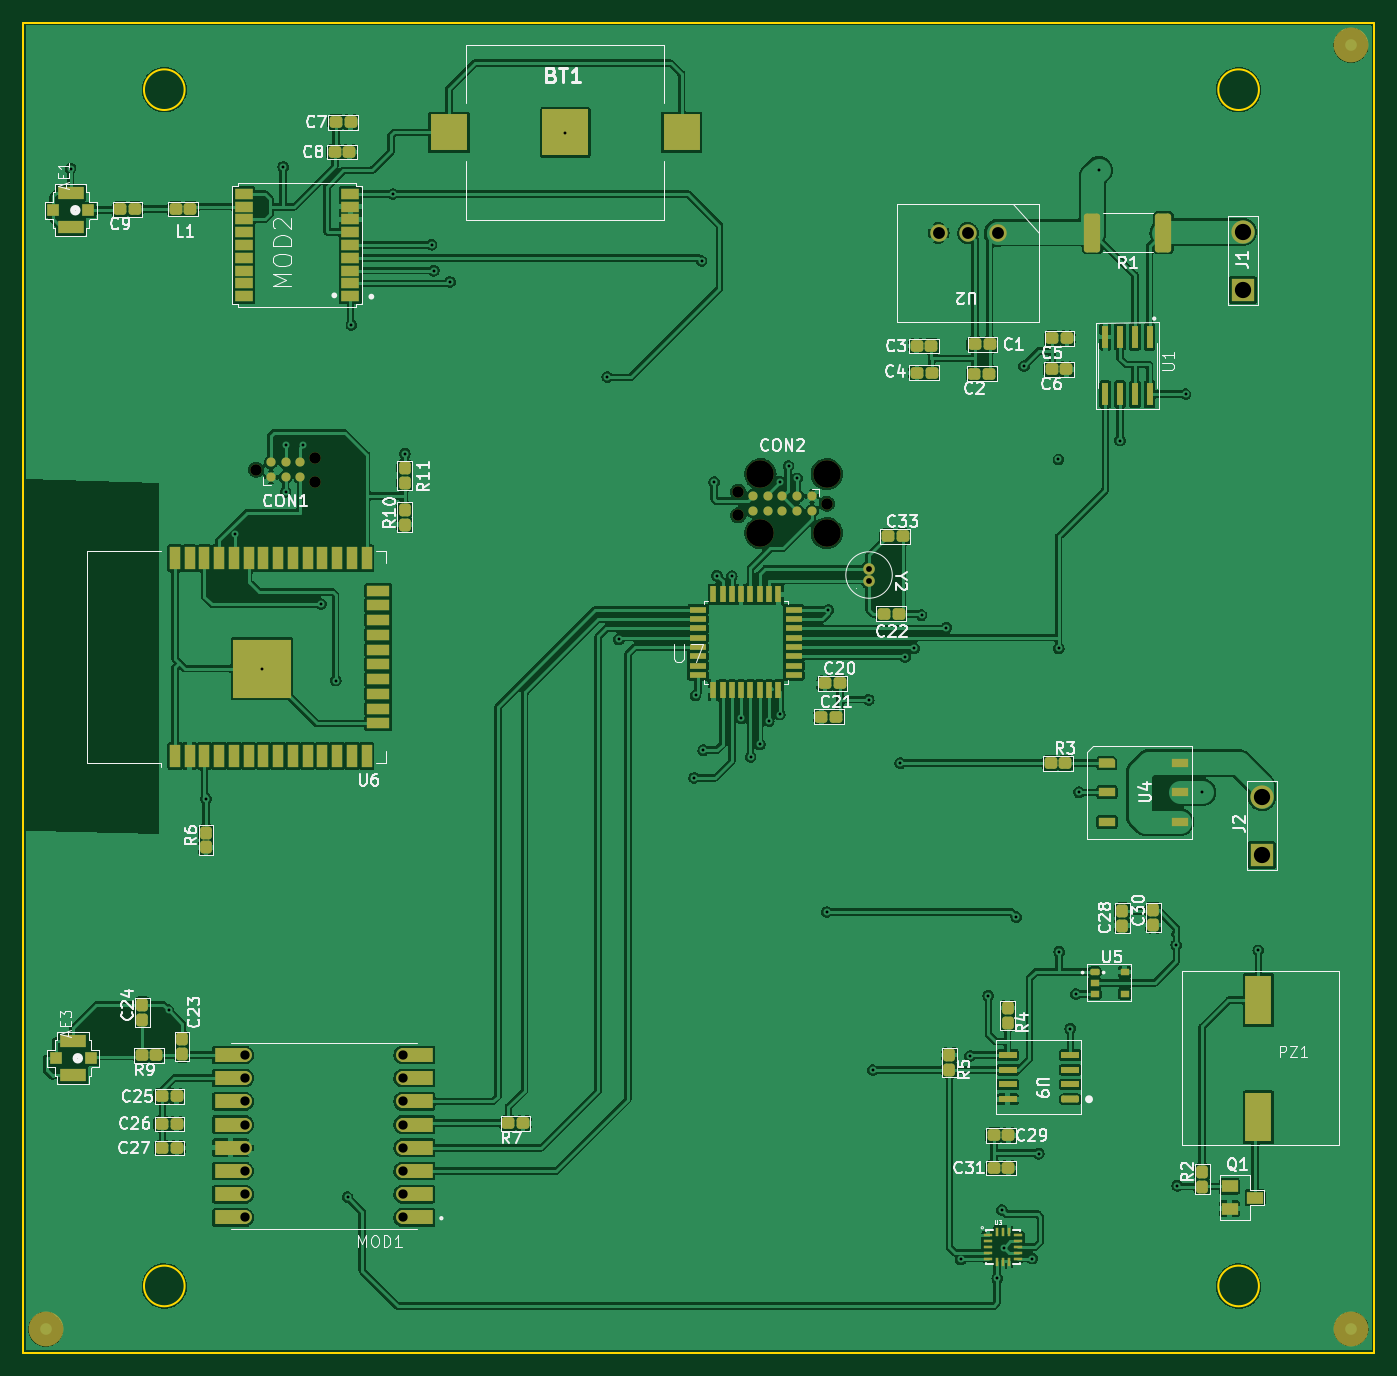
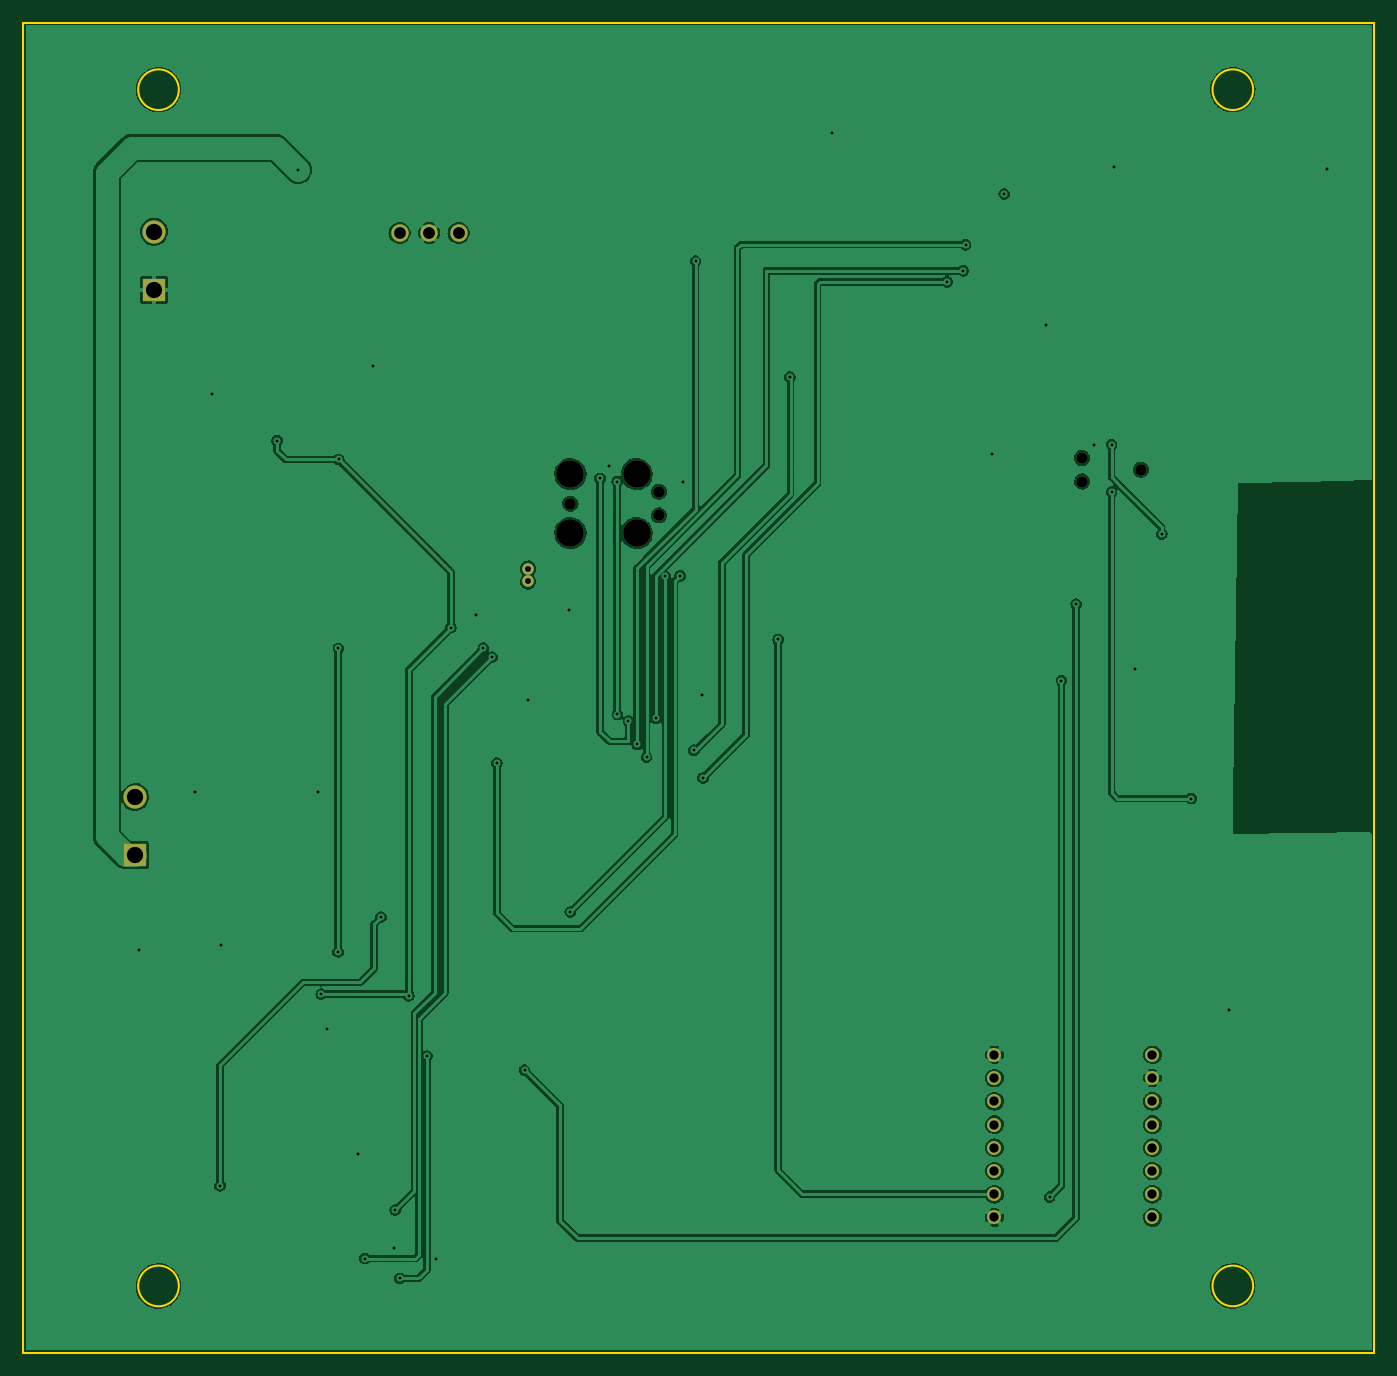
Circuit board: 11 layer files. Board 116.3 x 114.5 mm.
- bottom_copper: LoRa tracker-B_Cu.gbr (182334 bytes)
- bottom_mask: LoRa tracker-B_Mask.gbr (1723 bytes)
- paste: LoRa tracker-B_Paste.gbr (497 bytes)
- bottom_silk: LoRa tracker-B_Silkscreen.gbr (498 bytes)
- outline: LoRa tracker-Edge_Cuts.gbr (1031 bytes)
- top_copper: LoRa tracker-F_Cu.gbr (479523 bytes)
- top_mask: LoRa tracker-F_Mask.gbr (12648 bytes)
- paste: LoRa tracker-F_Paste.gbr (10647 bytes)
- top_silk: LoRa tracker-F_Silkscreen.gbr (60738 bytes)
- drill: LoRa tracker-NPTH.drl (588 bytes)
- drill: LoRa tracker-PTH.drl (2019 bytes)

=== bottom_copper: LoRa tracker-B_Cu.gbr (182334 bytes, source omitted) ===
=== bottom_mask: LoRa tracker-B_Mask.gbr ===
%TF.GenerationSoftware,KiCad,Pcbnew,(5.99.0-10506-gb986797469)*%
%TF.CreationDate,2021-06-08T11:43:44+02:00*%
%TF.ProjectId,LoRa tracker,4c6f5261-2074-4726-9163-6b65722e6b69,rev?*%
%TF.SameCoordinates,Original*%
%TF.FileFunction,Soldermask,Bot*%
%TF.FilePolarity,Negative*%
%FSLAX46Y46*%
G04 Gerber Fmt 4.6, Leading zero omitted, Abs format (unit mm)*
G04 Created by KiCad (PCBNEW (5.99.0-10506-gb986797469)) date 2021-06-08 11:43:44*
%MOMM*%
%LPD*%
G01*
G04 APERTURE LIST*
%ADD10R,2.000000X2.000000*%
%ADD11C,2.000000*%
%ADD12C,1.200000*%
%ADD13C,0.990600*%
%ADD14C,2.374900*%
%ADD15C,1.500000*%
%ADD16C,1.000000*%
G04 APERTURE END LIST*
D10*
%TO.C,J2*%
X180589000Y-156492116D03*
D11*
X180589000Y-151492116D03*
%TD*%
D12*
%TO.C,MOD1*%
X106600252Y-187695884D03*
X106600252Y-185695884D03*
X106600252Y-183695884D03*
X106600252Y-181695884D03*
X106600252Y-179695884D03*
X106600252Y-177695884D03*
X106600252Y-175695884D03*
X106600252Y-173695884D03*
X93000252Y-173695884D03*
X93000252Y-175695884D03*
X93000252Y-177695884D03*
X93000252Y-179695884D03*
X93000252Y-181695884D03*
X93000252Y-183695884D03*
X93000252Y-185695884D03*
X93000252Y-187695884D03*
%TD*%
D10*
%TO.C,J1*%
X178953748Y-107827116D03*
D11*
X178953748Y-102827116D03*
%TD*%
D13*
%TO.C,CON2*%
X135495000Y-125214000D03*
X135495000Y-127246000D03*
D14*
X143115000Y-128770000D03*
X143115000Y-123690000D03*
X137400000Y-128770000D03*
X137400000Y-123690000D03*
D13*
X143115000Y-126230000D03*
%TD*%
D15*
%TO.C,U2*%
X157828748Y-102932116D03*
X155288748Y-102932116D03*
X152748748Y-102932116D03*
%TD*%
D16*
%TO.C,Y2*%
X146760000Y-131830000D03*
X146760000Y-132930000D03*
%TD*%
D13*
%TO.C,CON1*%
X99060000Y-124333000D03*
X99060000Y-122301000D03*
X93980000Y-123317000D03*
%TD*%
M02*

=== paste: LoRa tracker-B_Paste.gbr ===
%TF.GenerationSoftware,KiCad,Pcbnew,(5.99.0-10506-gb986797469)*%
%TF.CreationDate,2021-06-08T11:43:44+02:00*%
%TF.ProjectId,LoRa tracker,4c6f5261-2074-4726-9163-6b65722e6b69,rev?*%
%TF.SameCoordinates,Original*%
%TF.FileFunction,Paste,Bot*%
%TF.FilePolarity,Positive*%
%FSLAX46Y46*%
G04 Gerber Fmt 4.6, Leading zero omitted, Abs format (unit mm)*
G04 Created by KiCad (PCBNEW (5.99.0-10506-gb986797469)) date 2021-06-08 11:43:44*
%MOMM*%
%LPD*%
G01*
G04 APERTURE LIST*
G04 APERTURE END LIST*
M02*

=== bottom_silk: LoRa tracker-B_Silkscreen.gbr ===
%TF.GenerationSoftware,KiCad,Pcbnew,(5.99.0-10506-gb986797469)*%
%TF.CreationDate,2021-06-08T11:43:44+02:00*%
%TF.ProjectId,LoRa tracker,4c6f5261-2074-4726-9163-6b65722e6b69,rev?*%
%TF.SameCoordinates,Original*%
%TF.FileFunction,Legend,Bot*%
%TF.FilePolarity,Positive*%
%FSLAX46Y46*%
G04 Gerber Fmt 4.6, Leading zero omitted, Abs format (unit mm)*
G04 Created by KiCad (PCBNEW (5.99.0-10506-gb986797469)) date 2021-06-08 11:43:44*
%MOMM*%
%LPD*%
G01*
G04 APERTURE LIST*
G04 APERTURE END LIST*
M02*

=== outline: LoRa tracker-Edge_Cuts.gbr ===
%TF.GenerationSoftware,KiCad,Pcbnew,(5.99.0-10506-gb986797469)*%
%TF.CreationDate,2021-06-08T11:43:44+02:00*%
%TF.ProjectId,LoRa tracker,4c6f5261-2074-4726-9163-6b65722e6b69,rev?*%
%TF.SameCoordinates,Original*%
%TF.FileFunction,Profile,NP*%
%FSLAX46Y46*%
G04 Gerber Fmt 4.6, Leading zero omitted, Abs format (unit mm)*
G04 Created by KiCad (PCBNEW (5.99.0-10506-gb986797469)) date 2021-06-08 11:43:44*
%MOMM*%
%LPD*%
G01*
G04 APERTURE LIST*
%TA.AperFunction,Profile*%
%ADD10C,0.200000*%
%TD*%
G04 APERTURE END LIST*
D10*
X180328747Y-193592116D02*
G75*
G03*
X180328747Y-193592116I-1750000J0D01*
G01*
X73928747Y-199342116D02*
X190228747Y-199342116D01*
X190228747Y-199342116D02*
X190228747Y-84842116D01*
X180328747Y-90592116D02*
G75*
G03*
X180328747Y-90592116I-1750000J0D01*
G01*
X73928747Y-84842116D02*
X73928747Y-199342116D01*
X87828748Y-193592116D02*
G75*
G03*
X87828748Y-193592116I-1750000J0D01*
G01*
X87828748Y-90592116D02*
G75*
G03*
X87828748Y-90592116I-1750000J0D01*
G01*
X190228747Y-84842116D02*
X73928747Y-84842116D01*
M02*

=== top_copper: LoRa tracker-F_Cu.gbr (479523 bytes, source omitted) ===
=== top_mask: LoRa tracker-F_Mask.gbr (12648 bytes, source omitted) ===
=== paste: LoRa tracker-F_Paste.gbr (10647 bytes, source omitted) ===
=== top_silk: LoRa tracker-F_Silkscreen.gbr (60738 bytes, source omitted) ===
=== drill: LoRa tracker-NPTH.drl ===
M48
; DRILL file {KiCad (5.99.0-10506-gb986797469)} date Tue Jun  8 11:43:46 2021
; FORMAT={-:-/ absolute / inch / decimal}
; #@! TF.CreationDate,2021-06-08T11:43:46+02:00
; #@! TF.GenerationSoftware,Kicad,Pcbnew,(5.99.0-10506-gb986797469)
; #@! TF.FileFunction,NonPlated,1,2,NPTH
FMAT,2
INCH
; #@! TA.AperFunction,NonPlated,NPTH,ComponentDrill
T1C0.0390
; #@! TA.AperFunction,NonPlated,NPTH,ComponentDrill
T2C0.0935
%
G90
G05
T1
X3.7Y-4.855
X3.9Y-4.815
X3.9Y-4.895
X5.3344Y-4.9297
X5.3344Y-5.0097
X5.6344Y-4.9697
T2
X5.4094Y-4.8697
X5.4094Y-5.0697
X5.6344Y-4.8697
X5.6344Y-5.0697
T0
M30

=== drill: LoRa tracker-PTH.drl ===
M48
; DRILL file {KiCad (5.99.0-10506-gb986797469)} date Tue Jun  8 11:43:46 2021
; FORMAT={-:-/ absolute / inch / decimal}
; #@! TF.CreationDate,2021-06-08T11:43:46+02:00
; #@! TF.GenerationSoftware,Kicad,Pcbnew,(5.99.0-10506-gb986797469)
; #@! TF.FileFunction,Plated,1,2,PTH
FMAT,2
INCH
; #@! TA.AperFunction,Plated,PTH,ViaDrill
T1C0.0098
; #@! TA.AperFunction,Plated,PTH,ComponentDrill
T2C0.0197
; #@! TA.AperFunction,Plated,PTH,ComponentDrill
T3C0.0315
; #@! TA.AperFunction,Plated,PTH,ComponentDrill
T4C0.0402
; #@! TA.AperFunction,Plated,PTH,ComponentDrill
T5C0.0551
%
G90
G05
T1
X3.0712Y-3.8339
X3.4033Y-6.6867
X3.53Y-5.97
X3.63Y-5.0726
X3.7203Y-5.5294
X3.7921Y-3.8284
X3.8Y-4.77
X3.8Y-4.93
X3.86Y-4.77
X3.92Y-5.31
X3.97Y-5.57
X4.01Y-7.32
X4.0232Y-4.3635
X4.1637Y-3.9202
X4.2043Y-4.8008
X4.2949Y-4.0921
X4.3028Y-4.1807
X4.3575Y-4.2181
X4.7464Y-3.7139
X4.8906Y-4.5406
X4.93Y-5.43
X5.185Y-5.8996
X5.19Y-5.62
X5.2102Y-4.1476
X5.2157Y-5.8059
X5.2531Y-4.8969
X5.2626Y-5.2146
X5.3126Y-5.2161
X5.3445Y-5.698
X5.3764Y-5.8287
X5.4079Y-5.7858
X5.4378Y-5.7071
X5.4752Y-5.6846
X5.4756Y-4.8957
X5.5051Y-4.8421
X5.5343Y-4.8843
X5.635Y-6.3539
X5.64Y-5.33
X5.7768Y-5.635
X5.79Y-6.89
X5.8839Y-5.8496
X5.9Y-5.49
X5.93Y-5.46
X5.9559Y-5.348
X6.04Y-5.39
X6.0889Y-7.5318
X6.1204Y-6.8426
X6.1822Y-6.6379
X6.2125Y-7.5961
X6.228Y-7.3646
X6.2338Y-7.4918
X6.2768Y-6.3713
X6.3031Y-4.5035
X6.3311Y-7.5288
X6.3535Y-7.1737
X6.42Y-4.82
X6.4208Y-5.4603
X6.4224Y-6.4891
X6.4602Y-6.7493
X6.4787Y-6.6324
X6.4897Y-5.9481
X6.5574Y-3.8387
X6.6289Y-4.7562
X6.8194Y-6.4652
X6.8224Y-7.282
X6.8507Y-4.5985
X6.9078Y-5.9485
X7.0972Y-6.4843
T2
X5.778Y-5.1902
X5.778Y-5.2335
T3
X3.6614Y-6.8384
X3.6614Y-6.9172
X3.6614Y-6.9959
X3.6614Y-7.0746
X3.6614Y-7.1534
X3.6614Y-7.2321
X3.6614Y-7.3109
X3.6614Y-7.3896
X4.1969Y-6.8384
X4.1969Y-6.9172
X4.1969Y-6.9959
X4.1969Y-7.0746
X4.1969Y-7.1534
X4.1969Y-7.2321
X4.1969Y-7.3109
X4.1969Y-7.3896
T4
X6.0137Y-4.0524
X6.1137Y-4.0524
X6.2137Y-4.0524
T5
X7.0454Y-4.0483
X7.0454Y-4.2452
X7.1098Y-5.9643
X7.1098Y-6.1611
T0
M30
